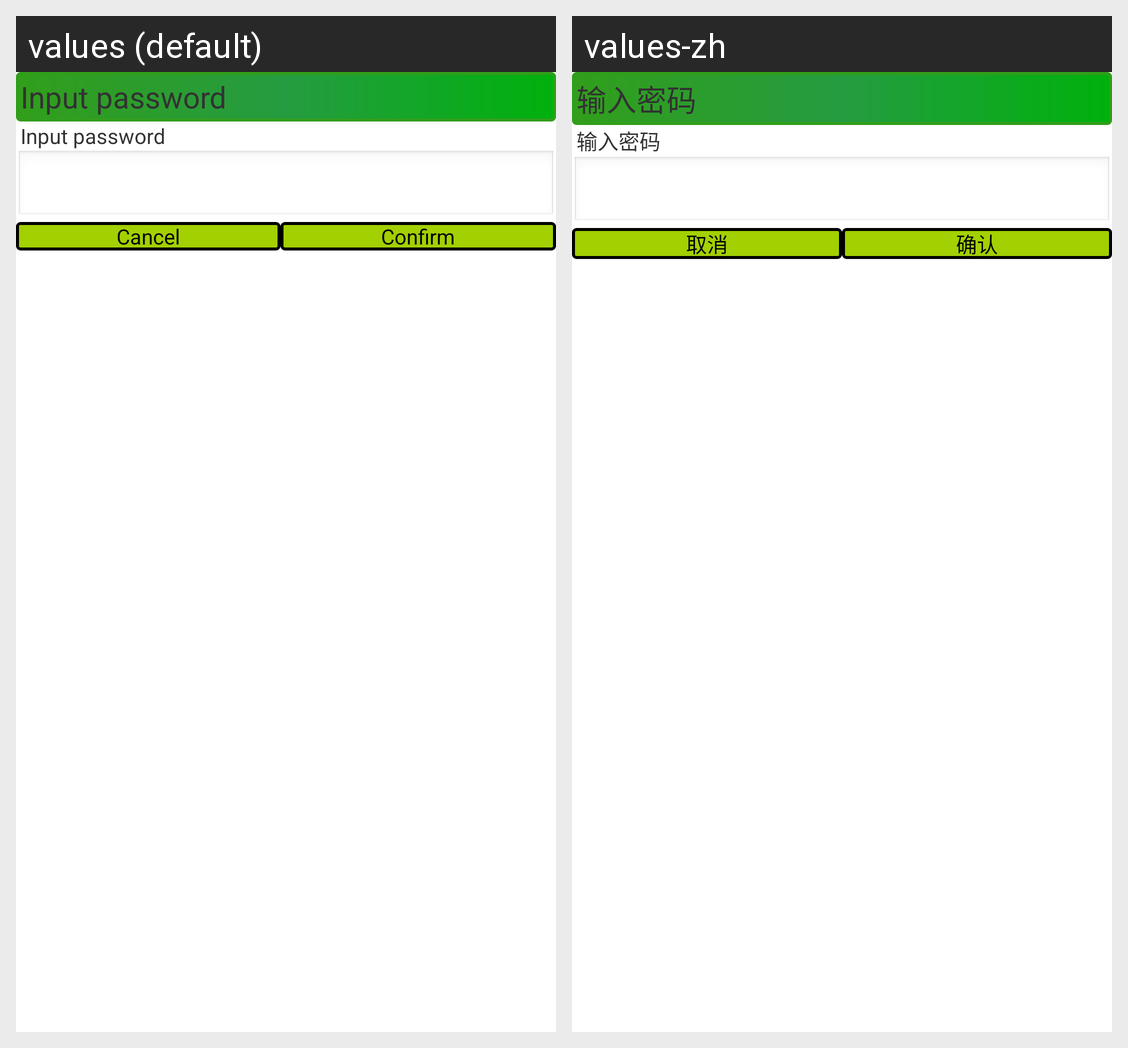

Translations of the strings shown on this Android screen, per locale in the grid:
Android screen res/layout/input_security_password_dialog_view.xml rendered under 2 locales, left to right: values (default), values-zh. Device: Nexus 5 (rendered at 1080×1920; each locale shown at half size, 540×960, under a caption strip naming it); theme AppTheme.
Strings drawn on this screen, with the default value and each locale's value (text and hints the layout hard-codes, and strings that could not be matched under every locale, appear in the picture but are not listed):

input_password
  values: Input password
  values-zh: 输入密码

cancel
  values: Cancel
  values-zh: 取消

confirm
  values: Confirm
  values-zh: 确认
